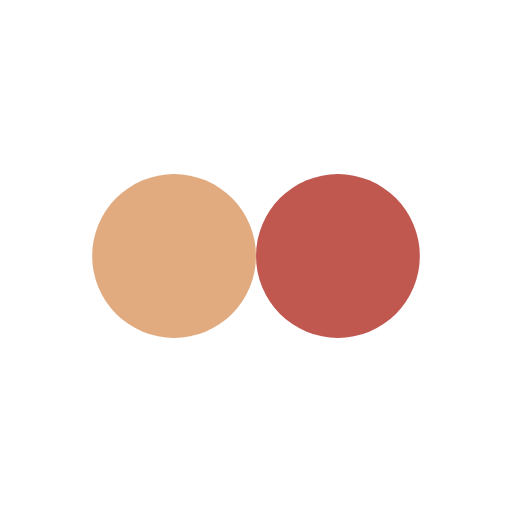
t = 0.00 s
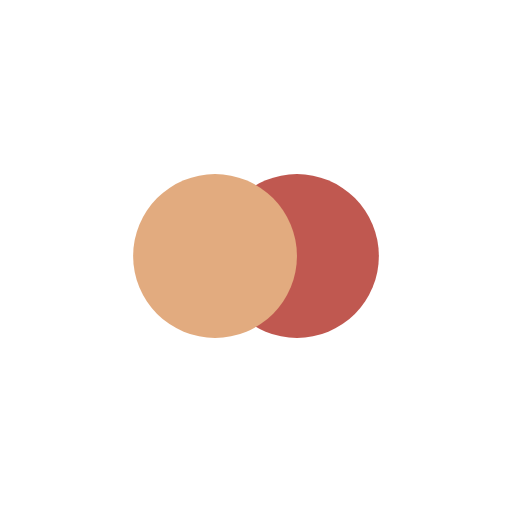
t = 0.13 s
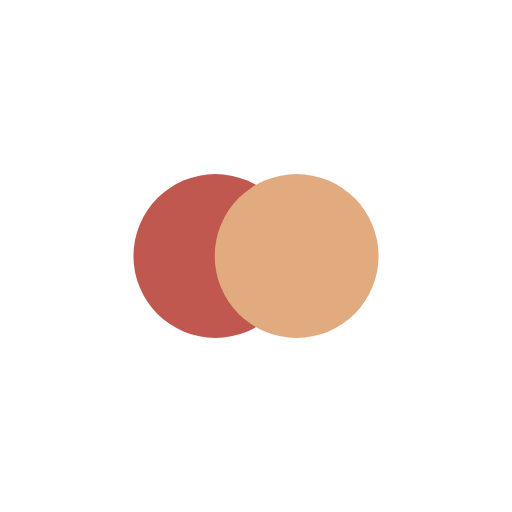
t = 0.37 s
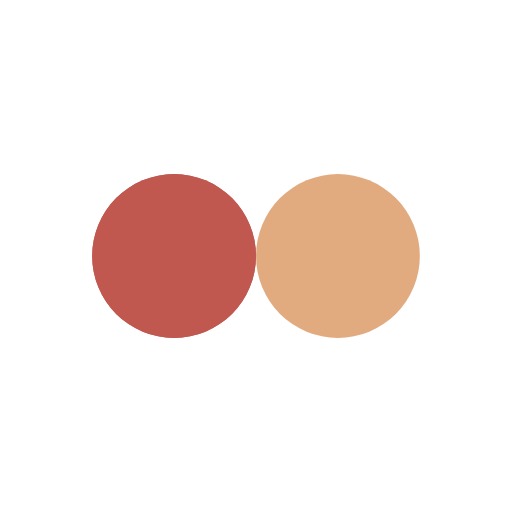
t = 0.50 s
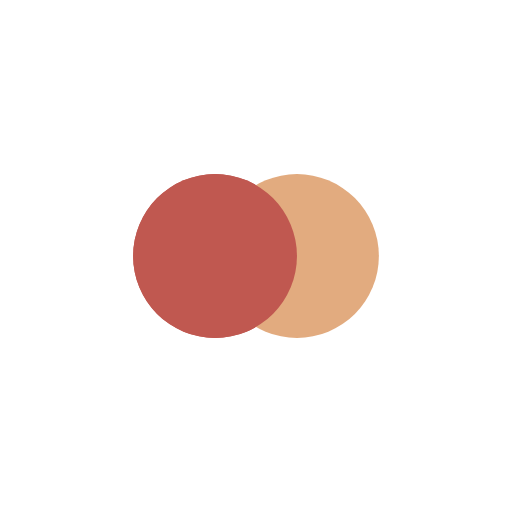
t = 0.63 s
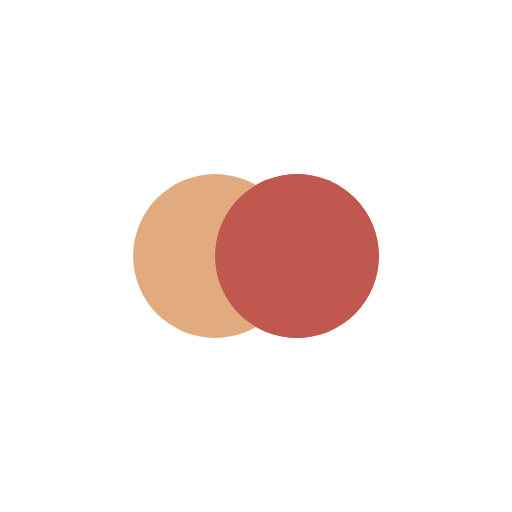
t = 0.88 s

The animated SVG that drew these frames (rendered in a browser with its animation timeline set to each time). Animation: 4 SMIL elements (animate=4); one cycle of 1.00 s, repeats indefinitely.

<?xml version="1.0" encoding="utf-8"?>
<svg xmlns="http://www.w3.org/2000/svg" xmlns:xlink="http://www.w3.org/1999/xlink" style="margin: auto; background: none; display: block; shape-rendering: auto;" width="204px" height="204px" viewBox="0 0 100 100" preserveAspectRatio="xMidYMid">
<circle cx="64.4831" cy="50" fill="#c05850" r="16">
  <animate attributeName="cx" repeatCount="indefinite" dur="1s" keyTimes="0;0.5;1" values="34;66;34" begin="-0.5s"></animate>
</circle>
<circle cx="35.5169" cy="50" fill="#e2ab7f" r="16">
  <animate attributeName="cx" repeatCount="indefinite" dur="1s" keyTimes="0;0.5;1" values="34;66;34" begin="0s"></animate>
</circle>
<circle cx="64.4831" cy="50" fill="#c05850" r="16">
  <animate attributeName="cx" repeatCount="indefinite" dur="1s" keyTimes="0;0.5;1" values="34;66;34" begin="-0.5s"></animate>
  <animate attributeName="fill-opacity" values="0;0;1;1" calcMode="discrete" keyTimes="0;0.499;0.5;1" dur="1s" repeatCount="indefinite"></animate>
</circle>
<!-- [ldio] generated by https://loading.io/ --></svg>
